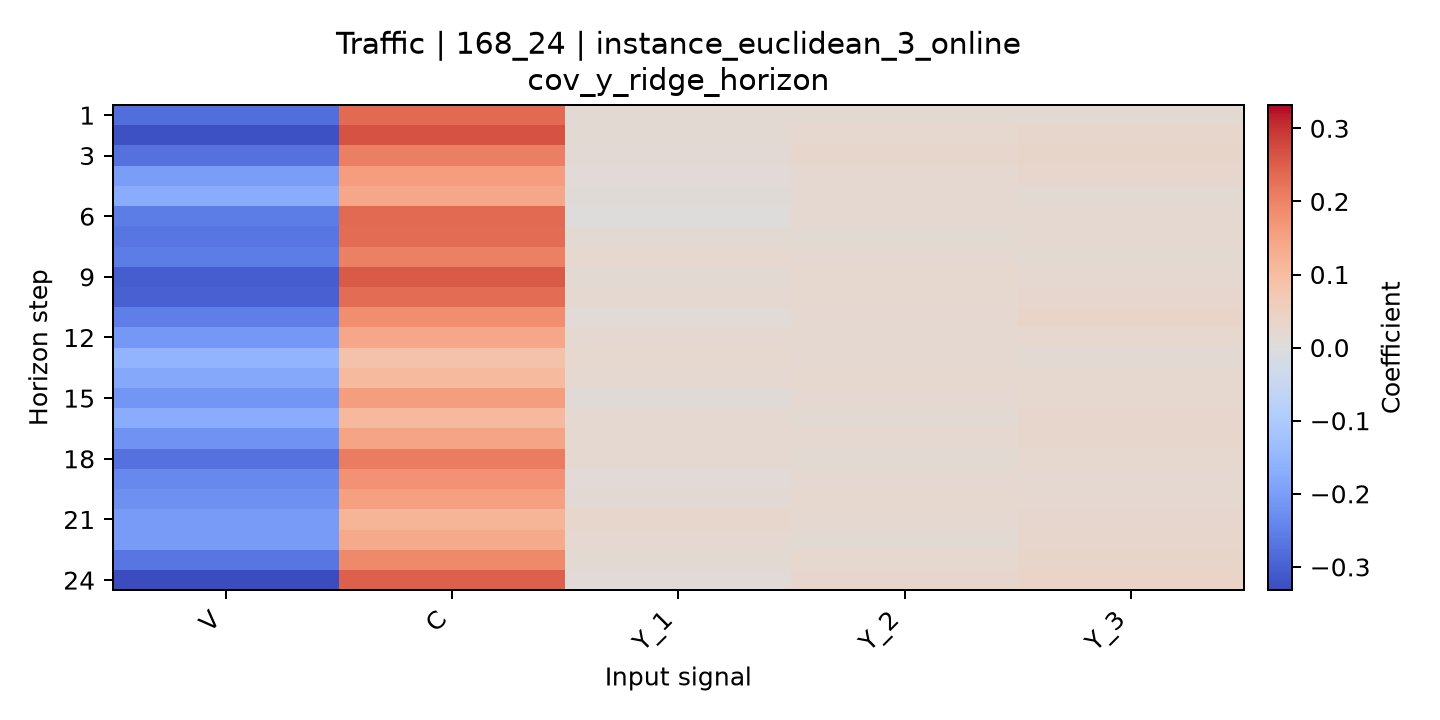

The file beside this chart, header and first rows:
horizon, V, C, Y_1, Y_2, Y_3
1, -0.2787, 0.2336, 0.01738, 0.01727, 0.01684
2, -0.3231, 0.2646, 0.01631, 0.0235, 0.02869
3, -0.2746, 0.2074, 0.01477, 0.02894, 0.03364
4, -0.2002, 0.1563, 0.01099, 0.0203, 0.02675
5, -0.1723, 0.1408, 0.009997, 0.02118, 0.0164
6, -0.2556, 0.2343, 0.001454, 0.01904, 0.02134
7, -0.2663, 0.232, 0.01681, 0.01688, 0.01928
8, -0.2564, 0.2042, 0.02433, 0.02014, 0.01699
9, -0.3058, 0.255, 0.01796, 0.02345, 0.01838
10, -0.3001, 0.2329, 0.01844, 0.02575, 0.02765
11, -0.2519, 0.183, 0.01292, 0.02235, 0.03531
12, -0.2082, 0.1425, 0.01987, 0.02025, 0.02425
13, -0.1552, 0.08684, 0.02415, 0.02111, 0.01754
14, -0.1809, 0.105, 0.02062, 0.02414, 0.02337
15, -0.2138, 0.1576, 0.01033, 0.02092, 0.02579
16, -0.1735, 0.1078, 0.02247, 0.01723, 0.02775
17, -0.2195, 0.1455, 0.01823, 0.02129, 0.02876
18, -0.2727, 0.2087, 0.01843, 0.01697, 0.02449
19, -0.2384, 0.1764, 0.01165, 0.02177, 0.02223
20, -0.2249, 0.1544, 0.01502, 0.02375, 0.02234
21, -0.2046, 0.1146, 0.03107, 0.02229, 0.0262
22, -0.2042, 0.1366, 0.02163, 0.01726, 0.0302
23, -0.2656, 0.1893, 0.01787, 0.02338, 0.0331
24, -0.3319, 0.2475, 0.01193, 0.02636, 0.03647
